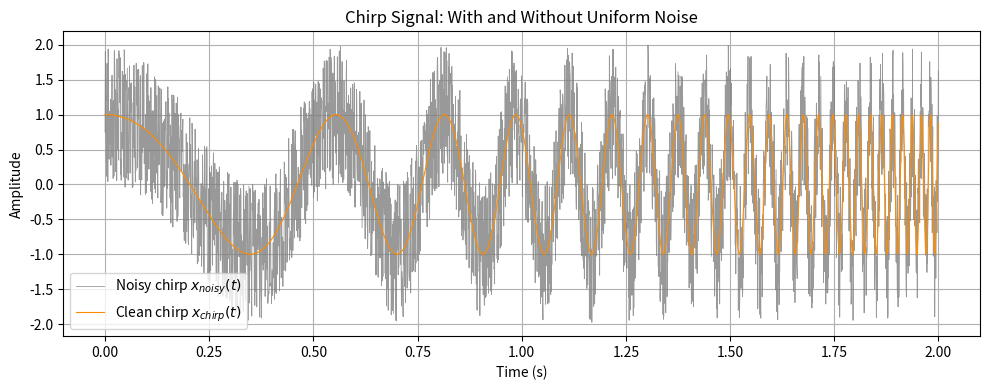
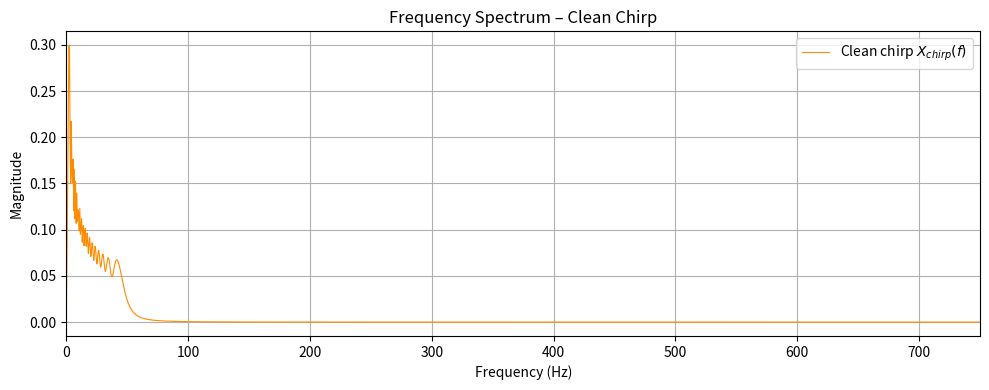
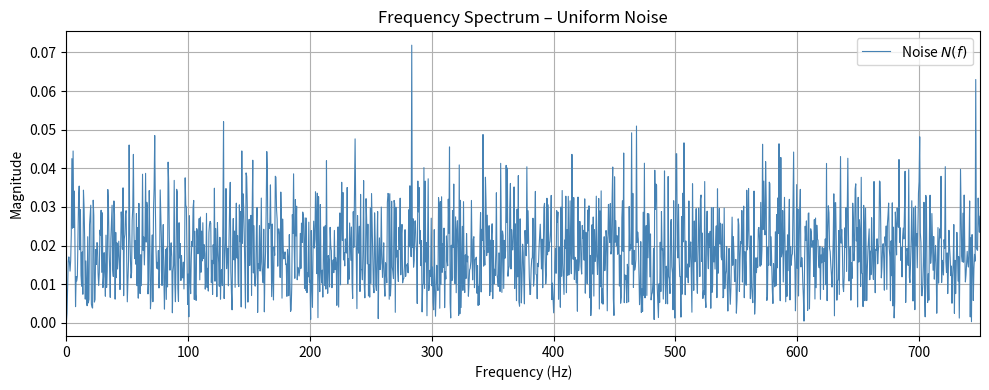
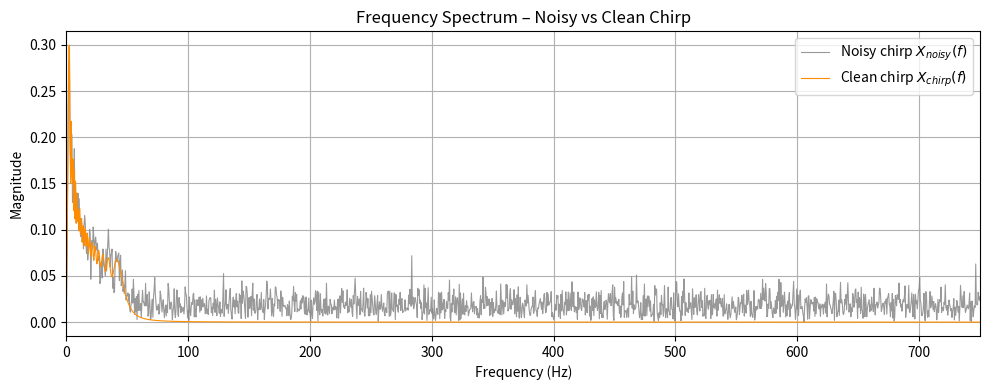

The matplotlib source for these figures, in order:
'''
Q5. (12%) Continuing from Q4's chirp signal, add uniform noise (using NumPy's Random package).
Uniform distribution interval: [-1, 1].

Draw both signal waveforms on the same graph:
    overlay the noise-free chirp on the noisy chirp, and label each wave function.

Calculate the phasor of the noise wave: amplitude and phase shift.
'''

import numpy as np
import matplotlib.pyplot as plt
from scipy.signal import chirp

# ===========================================================================================================

# Parameters (same as Q4)
fs  = 1500
t   = np.linspace(0, 2, fs * 2)
f0  = 1
f1  = 350
t1  = 3
phi = 0

# ===========================================================================================================

# Generate chirp (no noise)
x_chirp = chirp(t, f0=f0, f1=f1, t1=t1, method='logarithmic', phi=phi)

# Generate uniform noise on [-1, 1]
np.random.seed(42)
noise = np.random.uniform(-1, 1, size=len(t))

# Noisy chirp
x_noisy = x_chirp + noise

# ===========================================================================================================

# Draw both waveforms on the same graph (noisy first, clean on top).
# Ans:
plt.figure(figsize=(10, 4))
plt.plot(t, x_noisy,  linewidth=0.6, color='gray',       alpha=0.8, label='Noisy chirp $x_{noisy}(t)$')
plt.plot(t, x_chirp,  linewidth=0.8, color='darkorange',             label='Clean chirp $x_{chirp}(t)$')
plt.title('Chirp Signal: With and Without Uniform Noise')
plt.xlabel('Time (s)')
plt.ylabel('Amplitude')
plt.grid(True)
plt.legend()
plt.tight_layout()
plt.show()

# ===========================================================================================================

# Calculate the phasor of the noise wave: amplitude and phase shift.
# Ans:
# Convert the noise signal to a complex phasor representation using the
# discrete Fourier transform (DFT). The dominant (DC) component of the
# noise gives the "average" phasor; alternatively we use the overall
# complex representation at the fundamental analysis frequency.
#
# For a random noise signal, the conventional approach is:
#   Treat the noise as a complex signal via its analytic representation,
#   then compute the mean amplitude and mean phase.

# Method: compute the FFT and find the component with maximum magnitude
N       = len(noise)
noise_fft = np.fft.fft(noise) / N          # normalise
freqs     = np.fft.fftfreq(N, d=1/fs)

# Index of maximum magnitude (dominant frequency component of noise)
idx = np.argmax(np.abs(noise_fft[:N // 2]))

A_noise   = 2 * np.abs(noise_fft[idx])     # factor 2: one-sided spectrum
phi_noise = np.angle(noise_fft[idx])

print("=== Phasor of the Noise Wave ===")
print(f"Dominant frequency : {freqs[idx]:.4f} Hz")
print(f"Amplitude          : {A_noise:.4f}")
print(f"Phase shift        : {phi_noise:.4f} rad  ({np.degrees(phi_noise):.2f}°)")

# ===========================================================================================================

# Frequency domain plots
N       = len(t)
freqs   = np.fft.rfftfreq(N, d=1/fs)   # one-sided frequency axis

# FFT magnitudes (one-sided, normalised)
def compute_magnitude(signal):
    S = np.fft.rfft(signal) / N
    mag = 2 * np.abs(S)
    mag[0] /= 2        # DC component not doubled
    return mag

mag_chirp  = compute_magnitude(x_chirp)
mag_noise  = compute_magnitude(noise)
mag_noisy  = compute_magnitude(x_noisy)

# --- Plot 1: frequency spectrum of clean chirp ---
plt.figure(figsize=(10, 4))
plt.plot(freqs, mag_chirp, color='darkorange', linewidth=0.8, label='Clean chirp $X_{chirp}(f)$')
plt.title('Frequency Spectrum – Clean Chirp')
plt.xlabel('Frequency (Hz)')
plt.ylabel('Magnitude')
plt.xlim(0, fs / 2)
plt.grid(True)
plt.legend()
plt.tight_layout()
plt.show()

# --- Plot 2: frequency spectrum of noise ---
plt.figure(figsize=(10, 4))
plt.plot(freqs, mag_noise, color='steelblue', linewidth=0.8, label='Noise $N(f)$')
plt.title('Frequency Spectrum – Uniform Noise')
plt.xlabel('Frequency (Hz)')
plt.ylabel('Magnitude')
plt.xlim(0, fs / 2)
plt.grid(True)
plt.legend()
plt.tight_layout()
plt.show()

# --- Plot 3: frequency spectra of noisy vs clean chirp overlaid ---
plt.figure(figsize=(10, 4))
plt.plot(freqs, mag_noisy, color='gray',       linewidth=0.8, alpha=0.8, label='Noisy chirp $X_{noisy}(f)$')
plt.plot(freqs, mag_chirp, color='darkorange', linewidth=0.8,             label='Clean chirp $X_{chirp}(f)$')
plt.title('Frequency Spectrum – Noisy vs Clean Chirp')
plt.xlabel('Frequency (Hz)')
plt.ylabel('Magnitude')
plt.xlim(0, fs / 2)
plt.grid(True)
plt.legend()
plt.tight_layout()
plt.show()
